Labelled photos from "reduced_dataset", an image-classification folder in MxWmr/TER_eye_fundus_classification. The possible labels are: glaucoma negative, glaucoma positive.

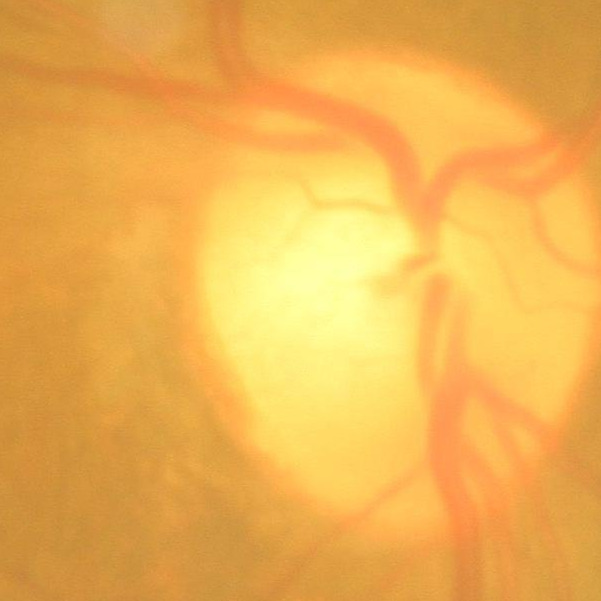
Label: glaucoma negative

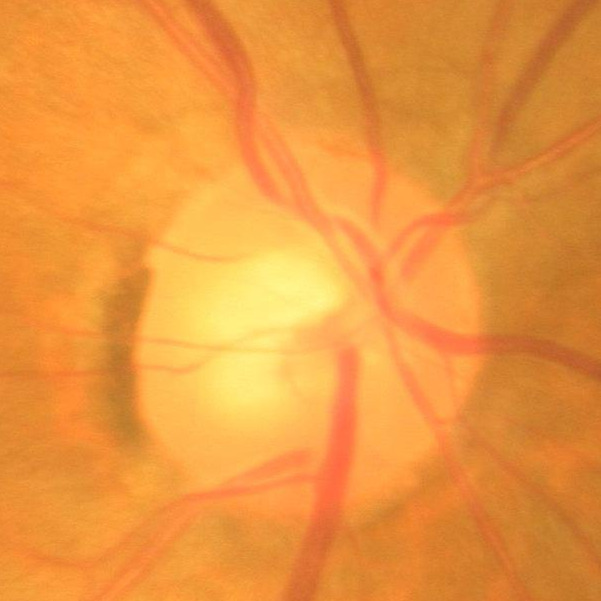
Label: glaucoma negative

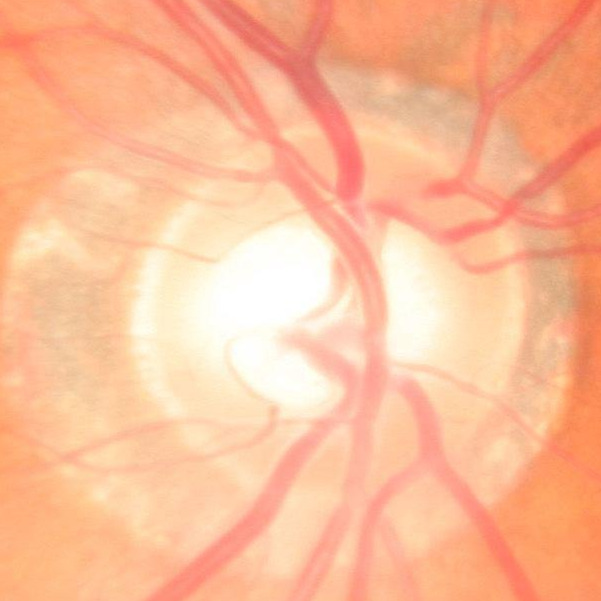
Label: glaucoma negative

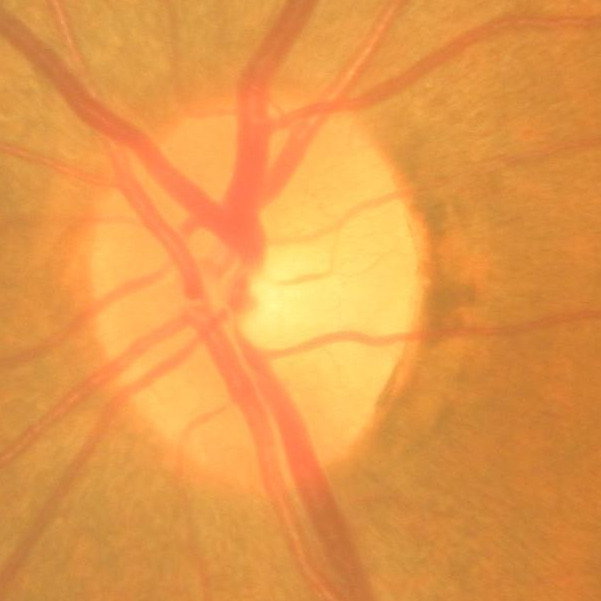
Label: glaucoma negative

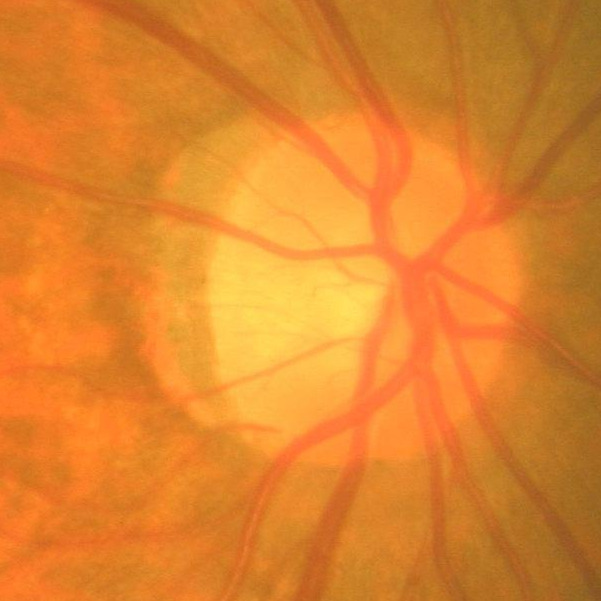
Label: glaucoma negative

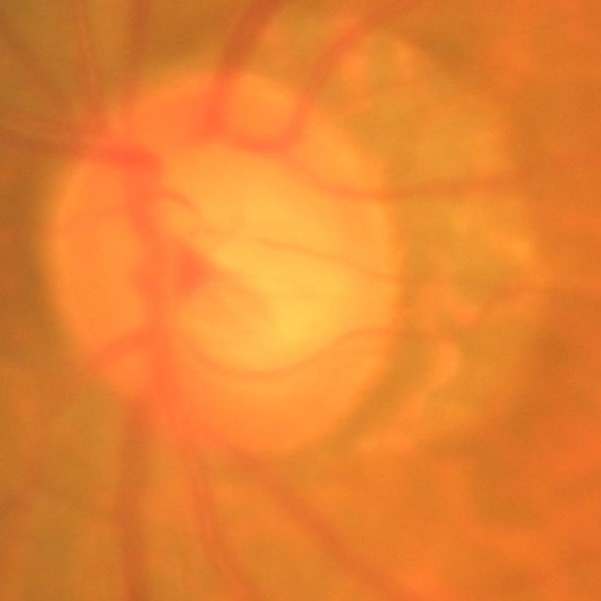
Label: glaucoma positive
